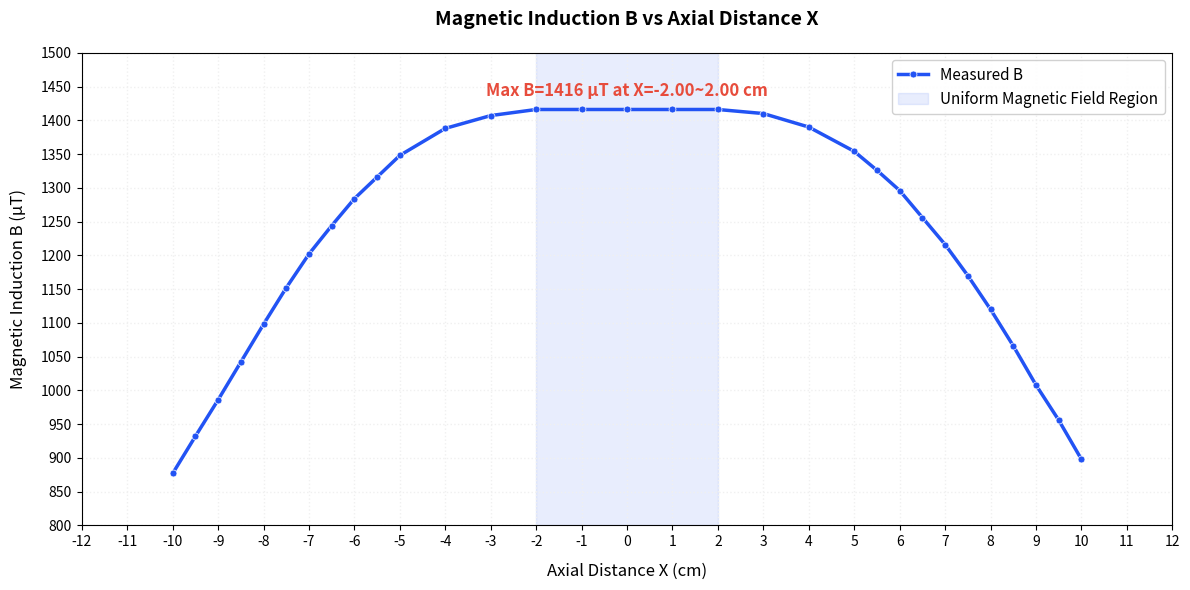

Write Python code to recreate this figure.
import matplotlib.pyplot as plt
import numpy as np

# ---------------------- 数据整理（严格对应用户提供的轴向测量数据） ----------------------
# 轴向距离 X (单位：cm)，按表格顺序完整提取31个实验点
x_data = [
    -10.00, -9.50, -9.00, -8.50, -8.00, -7.50, -7.00, -6.50, -6.00, -5.50, -5.00,
    -4.00, -3.00, -2.00, -1.00, 0.00, 1.00, 2.00, 3.00, 4.00, 5.00, 5.50, 6.00,
    6.50, 7.00, 7.50, 8.00, 8.50, 9.00, 9.50, 10.00
]
# 对应的磁感应强度 B (单位：μT)，与x_data一一对应
b_data = [
    877, 932, 986, 1042, 1098, 1152, 1202, 1244, 1284, 1316, 1348, 1388, 1407,
    1416, 1416, 1416, 1416, 1416, 1410, 1390, 1354, 1326, 1296, 1256, 1216, 1170,
    1120, 1066, 1008, 956, 898
]

# ---------------------- 绘图基础设置（全英文，无中文） ----------------------
plt.rcParams['axes.unicode_minus'] = False  # 支持负号显示
fig, ax = plt.subplots(figsize=(12, 6))     # 加宽画布以更好展示平台区

# ---------------------- 绘制实验曲线 ----------------------
# 实验值：指定蓝色#2253F4 + 圆形标记，线宽2.5，标记大小5（密集数据点适配）
ax.plot(x_data, b_data, color='#2253F4', linewidth=2.5, marker='o', 
        markersize=5, markerfacecolor='#2253F4', markeredgecolor='white', 
        markeredgewidth=0.5, label='Measured B')

# ---------------------- 关键标注（还原实验报告图表特征） ----------------------
max_b = max(b_data)
# 找到最大值对应的x范围（平台区：-2.00~2.00 cm）
max_x_range = [x for x, b in zip(x_data, b_data) if b == max_b]
max_x_str = f"{min(max_x_range):.2f}~{max(max_x_range):.2f} cm"
# 在最大值平台区标注，位置偏移避免遮挡
ax.text(0.0, max_b + 20, f'Max B={max_b} μT at X={max_x_str}', 
        fontsize=12, fontweight='bold', color='#E74C3C', ha='center')

# 标注均匀磁场平台区（用阴影强调）
ax.axvspan(-2.0, 2.0, alpha=0.1, color='#2253F4', label='Uniform Magnetic Field Region')

# ---------------------- 图表美化（全英文规范，匹配实验报告风格） ----------------------
# 标题：与实验报告一致的英文标题，加粗
ax.set_title('Magnetic Induction B vs Axial Distance X', fontsize=14, fontweight='bold', pad=20)
# 横坐标标签：明确单位(cm)，与实验报告一致
ax.set_xlabel('Axial Distance X (cm)', fontsize=12, labelpad=10)
# 纵坐标标签：明确单位(μT)，与实验报告一致
ax.set_ylabel('Magnetic Induction B (μT)', fontsize=12, labelpad=10)

# 坐标轴范围优化（覆盖数据并突出平台区）
ax.set_xlim(-12.0, 12.0)
ax.set_ylim(800, 1500)

# 刻度设置：横坐标每1cm一个刻度，纵坐标每50μT一个刻度
ax.set_xticks(np.arange(-12, 13, 1))
ax.set_yticks(np.arange(800, 1501, 50))

# 添加网格线（浅色虚线，提升数据可读性）
ax.grid(True, color='#F0F0F0', linestyle=':', linewidth=1)

# 图例（包含平台区标注，位置在右上角）
ax.legend(loc='upper right', fontsize=11, framealpha=0.9)

# 调整布局，避免标签截断
plt.tight_layout()

# ---------------------- 保存与显示 ----------------------
# 高分辨率保存（300dpi），文件名贴合实验内容
plt.savefig('plot3.png', dpi=300, bbox_inches='tight')
